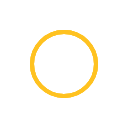
t = 0.00 s
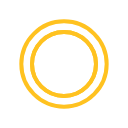
t = 0.50 s
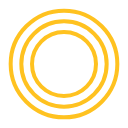
t = 1.00 s
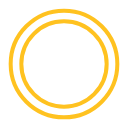
t = 1.50 s
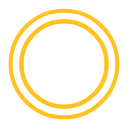
t = 2.00 s
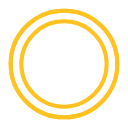
t = 2.50 s

The animated SVG that drew these frames (rendered in a browser with its animation timeline set to each time). Animation: 8 SMIL elements (animate=8); one cycle of 3.00 s, repeats indefinitely.

<svg width="128" height="128" version="1.1" xmlns="http://www.w3.org/2000/svg">
    <circle cx="64" cy="64" r="32" stroke="#ffc220" stroke-width="4" fill="none">
        <animate attributeType="XML" attributeName="r" from="32" to="64"
                 dur="1.5s" begin="0s" repeatCount="indefinite" keySplines="0,.69,.16,1" calcMode="spline"></animate>
        <animate attributeType="CSS" attributeName="opacity" values="0;1;1;1;1;0"
                 dur="1.5s" begin="0s" repeatCount="indefinite"></animate>
    </circle>
    <circle cx="64" cy="64" r="32" stroke="#ffc220" stroke-width="4" fill="none">
        <animate attributeType="XML" attributeName="r" from="32" to="64"
                 dur="1.5s" begin=".5s" repeatCount="indefinite" keySplines="0,.69,.16,1" calcMode="spline"></animate>
        <animate attributeType="CSS" attributeName="opacity" values="0;1;1;1;1;0"
                 dur="1.5s" begin=".5s" repeatCount="indefinite"></animate>
    </circle>
    <circle cx="64" cy="64" r="32" stroke="#ffc220" stroke-width="4" fill="none">
        <animate attributeType="XML" attributeName="r" from="32" to="64"
                 dur="1.5s" begin="1s" repeatCount="indefinite" keySplines="0,.69,.16,1" calcMode="spline"></animate>
        <animate attributeType="CSS" attributeName="opacity" values="0;1;1;1;1;0"
                 dur="1.5s" begin="1s" repeatCount="indefinite"></animate>
    </circle>
    <circle cx="64" cy="64" r="32" stroke="#ffc220" stroke-width="4" fill="none">
        <animate attributeType="XML" attributeName="r" from="32" to="64"
                 dur="1.5s" begin="1.5s" repeatCount="indefinite" keySplines="0,.69,.16,1" calcMode="spline"></animate>
        <animate attributeType="CSS" attributeName="opacity" values="0;1;1;1;1;0"
                 dur="1.5s" begin="1.5s" repeatCount="indefinite"></animate>

    </circle>
</svg>
